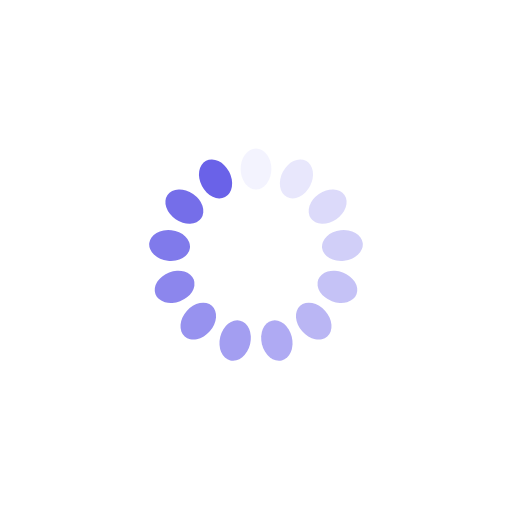
t = 0.00 s
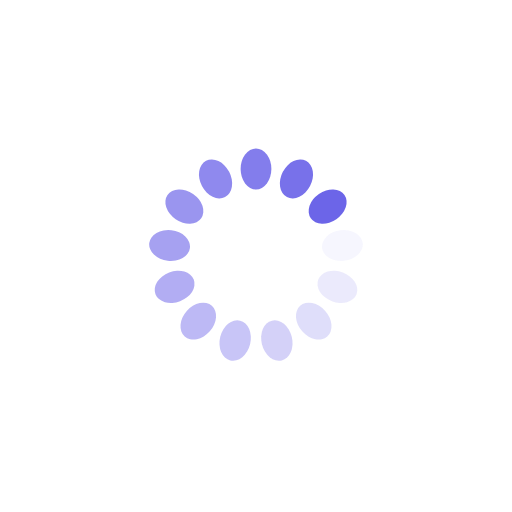
t = 0.25 s
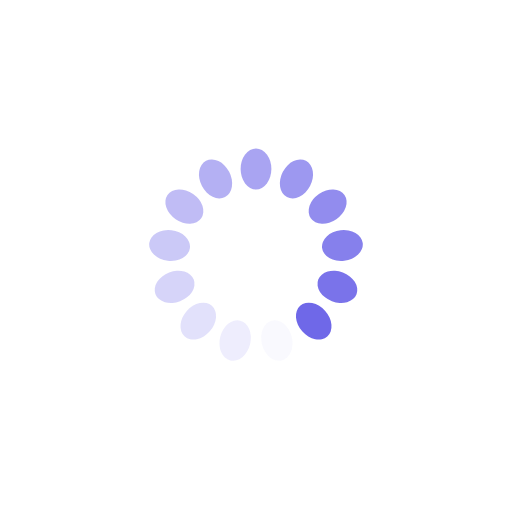
t = 0.50 s
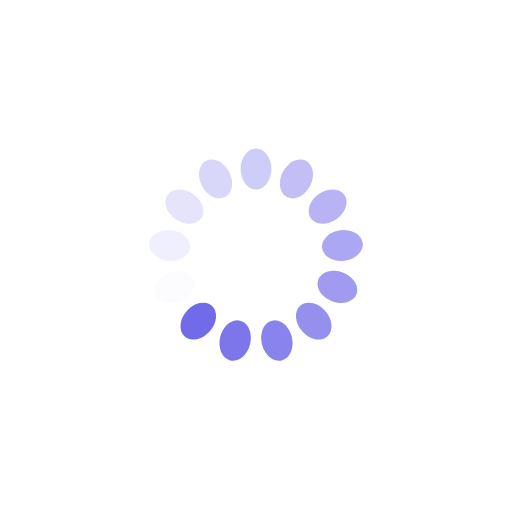
t = 0.75 s

The animated SVG that drew these frames (rendered in a browser with its animation timeline set to each time). Animation: 13 SMIL elements (animate=13); one cycle of 1.00 s, repeats indefinitely.

<svg xmlns="http://www.w3.org/2000/svg" viewBox="0 0 100 100" preserveAspectRatio="xMidYMid" width="200" height="200" style="shape-rendering: auto; display: block; background: transparent;" xmlns:xlink="http://www.w3.org/1999/xlink"><g><g transform="rotate(0 50 50)">
  <rect fill="#6a62e8" height="8" width="6" ry="4" rx="3" y="29" x="47">
    <animate repeatCount="indefinite" begin="-0.9230769230769231s" dur="1s" keyTimes="0;1" values="1;0" attributeName="opacity"></animate>
  </rect>
</g><g transform="rotate(27.692307692307693 50 50)">
  <rect fill="#6a62e8" height="8" width="6" ry="4" rx="3" y="29" x="47">
    <animate repeatCount="indefinite" begin="-0.8461538461538461s" dur="1s" keyTimes="0;1" values="1;0" attributeName="opacity"></animate>
  </rect>
</g><g transform="rotate(55.38461538461539 50 50)">
  <rect fill="#6a62e8" height="8" width="6" ry="4" rx="3" y="29" x="47">
    <animate repeatCount="indefinite" begin="-0.7692307692307693s" dur="1s" keyTimes="0;1" values="1;0" attributeName="opacity"></animate>
  </rect>
</g><g transform="rotate(83.07692307692308 50 50)">
  <rect fill="#6a62e8" height="8" width="6" ry="4" rx="3" y="29" x="47">
    <animate repeatCount="indefinite" begin="-0.6923076923076923s" dur="1s" keyTimes="0;1" values="1;0" attributeName="opacity"></animate>
  </rect>
</g><g transform="rotate(110.76923076923077 50 50)">
  <rect fill="#6a62e8" height="8" width="6" ry="4" rx="3" y="29" x="47">
    <animate repeatCount="indefinite" begin="-0.6153846153846154s" dur="1s" keyTimes="0;1" values="1;0" attributeName="opacity"></animate>
  </rect>
</g><g transform="rotate(138.46153846153845 50 50)">
  <rect fill="#6a62e8" height="8" width="6" ry="4" rx="3" y="29" x="47">
    <animate repeatCount="indefinite" begin="-0.5384615384615384s" dur="1s" keyTimes="0;1" values="1;0" attributeName="opacity"></animate>
  </rect>
</g><g transform="rotate(166.15384615384616 50 50)">
  <rect fill="#6a62e8" height="8" width="6" ry="4" rx="3" y="29" x="47">
    <animate repeatCount="indefinite" begin="-0.46153846153846156s" dur="1s" keyTimes="0;1" values="1;0" attributeName="opacity"></animate>
  </rect>
</g><g transform="rotate(193.84615384615384 50 50)">
  <rect fill="#6a62e8" height="8" width="6" ry="4" rx="3" y="29" x="47">
    <animate repeatCount="indefinite" begin="-0.38461538461538464s" dur="1s" keyTimes="0;1" values="1;0" attributeName="opacity"></animate>
  </rect>
</g><g transform="rotate(221.53846153846155 50 50)">
  <rect fill="#6a62e8" height="8" width="6" ry="4" rx="3" y="29" x="47">
    <animate repeatCount="indefinite" begin="-0.3076923076923077s" dur="1s" keyTimes="0;1" values="1;0" attributeName="opacity"></animate>
  </rect>
</g><g transform="rotate(249.23076923076923 50 50)">
  <rect fill="#6a62e8" height="8" width="6" ry="4" rx="3" y="29" x="47">
    <animate repeatCount="indefinite" begin="-0.23076923076923078s" dur="1s" keyTimes="0;1" values="1;0" attributeName="opacity"></animate>
  </rect>
</g><g transform="rotate(276.9230769230769 50 50)">
  <rect fill="#6a62e8" height="8" width="6" ry="4" rx="3" y="29" x="47">
    <animate repeatCount="indefinite" begin="-0.15384615384615385s" dur="1s" keyTimes="0;1" values="1;0" attributeName="opacity"></animate>
  </rect>
</g><g transform="rotate(304.61538461538464 50 50)">
  <rect fill="#6a62e8" height="8" width="6" ry="4" rx="3" y="29" x="47">
    <animate repeatCount="indefinite" begin="-0.07692307692307693s" dur="1s" keyTimes="0;1" values="1;0" attributeName="opacity"></animate>
  </rect>
</g><g transform="rotate(332.3076923076923 50 50)">
  <rect fill="#6a62e8" height="8" width="6" ry="4" rx="3" y="29" x="47">
    <animate repeatCount="indefinite" begin="0s" dur="1s" keyTimes="0;1" values="1;0" attributeName="opacity"></animate>
  </rect>
</g><g></g></g></svg>
